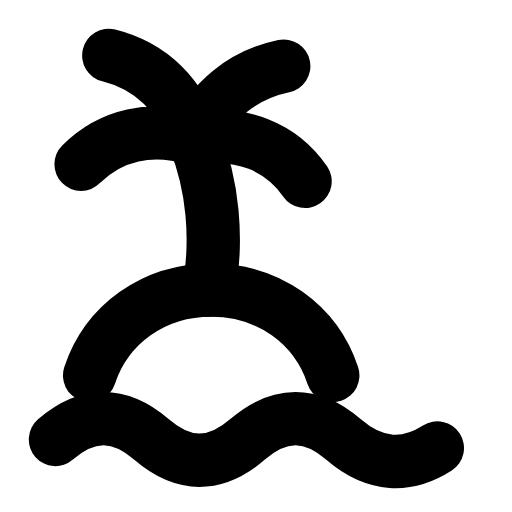
t = 0.00 s
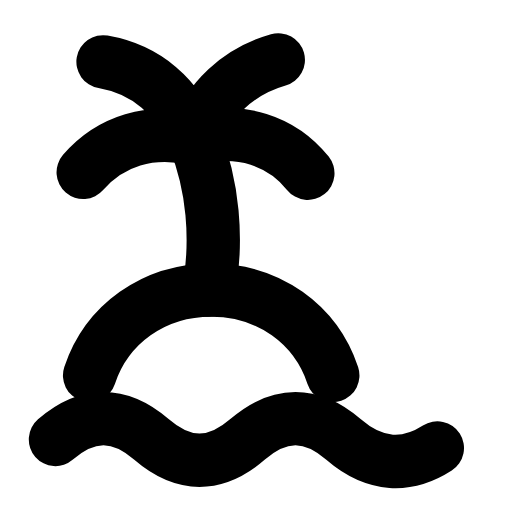
t = 0.33 s
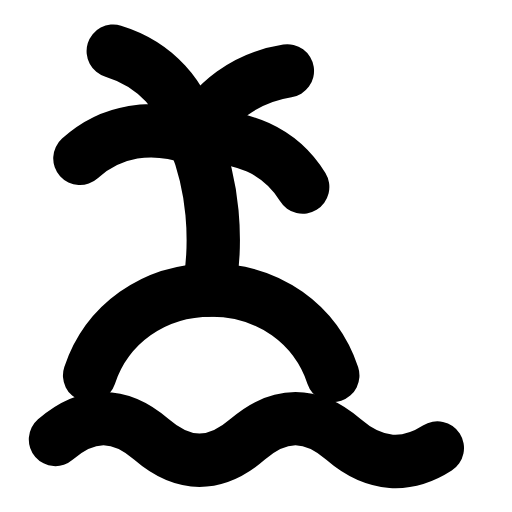
t = 0.66 s
t = 0.98 s: frame unchanged from t = 0.00 s, image omitted
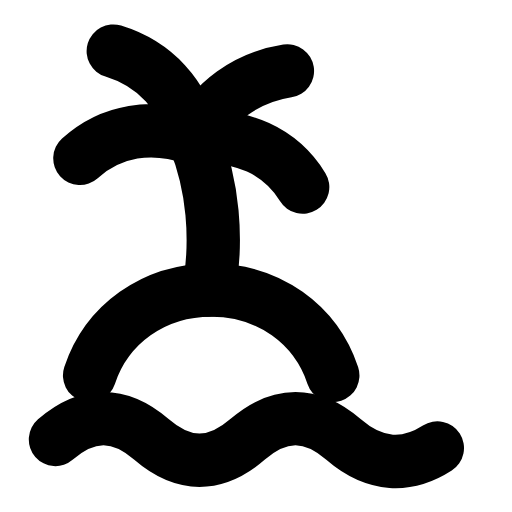
t = 1.32 s
t = 1.67 s: frame unchanged from t = 0.00 s, image omitted

The animated SVG that drew these frames (rendered in a browser with its animation timeline set to each time). Animation: 1 SMIL element (animateTransform=1); one cycle of 2.00 s, repeats indefinitely.

<svg xmlns="http://www.w3.org/2000/svg" width="24" height="24" viewBox="0 0 24 24" fill="none"><path stroke="currentColor" stroke-width="2.5" stroke-linecap="round" stroke-linejoin="round" fill="none" d="M4.2 17.6C5 15.2 7.2 13.6 9.9 13.6S14.8 15.2 15.6 17.6"></path><path stroke="currentColor" stroke-width="2.5" stroke-linecap="round" stroke-linejoin="round" fill="none" d="M2.6 20.6C4.1 19.3 5.6 19.3 7.1 20.6S10.1 21.9 11.6 20.6S14.6 19.3 16.1 20.6S19.1 21.9 20.5 21"></path><path stroke="currentColor" stroke-width="2.5" stroke-linecap="round" stroke-linejoin="round" fill="none" d="M9.8 13.6C10.2 11.2 10 8.7 9.1 6.5"></path><g><animateTransform attributeName="transform" type="rotate" values="0 9.1 6.5;0 9.1 6.5;-5 9.1 6.5;3 9.1 6.5;0 9.1 6.5;0 9.1 6.5;3 9.1 6.5;-5 9.1 6.5;0 9.1 6.5;0 9.1 6.5;0 9.1 6.5" keyTimes="0;0.135;0.2475;0.36;0.45;0.6;0.66;0.735;0.81;0.9;1" dur="2s" repeatCount="indefinite" calcMode="spline" keySplines="0.16 1 0.3 1;0.16 1 0.3 1;0.16 1 0.3 1;0.16 1 0.3 1;0.16 1 0.3 1;0.16 1 0.3 1;0.16 1 0.3 1;0.16 1 0.3 1;0.16 1 0.3 1;0.16 1 0.3 1"/><path stroke="currentColor" stroke-width="2.5" stroke-linecap="round" stroke-linejoin="round" fill="none" d="M9.1 6.5C7.1 5.9 5.2 6.3 3.8 7.7M9.1 6.5C8.5 4.5 7.1 3.1 5.1 2.6M9.1 6.5C9.9 4.7 11.4 3.5 13.3 3.1M9.1 6.5C11.3 6.1 13.2 6.9 14.3 8.5"></path></g></svg>
